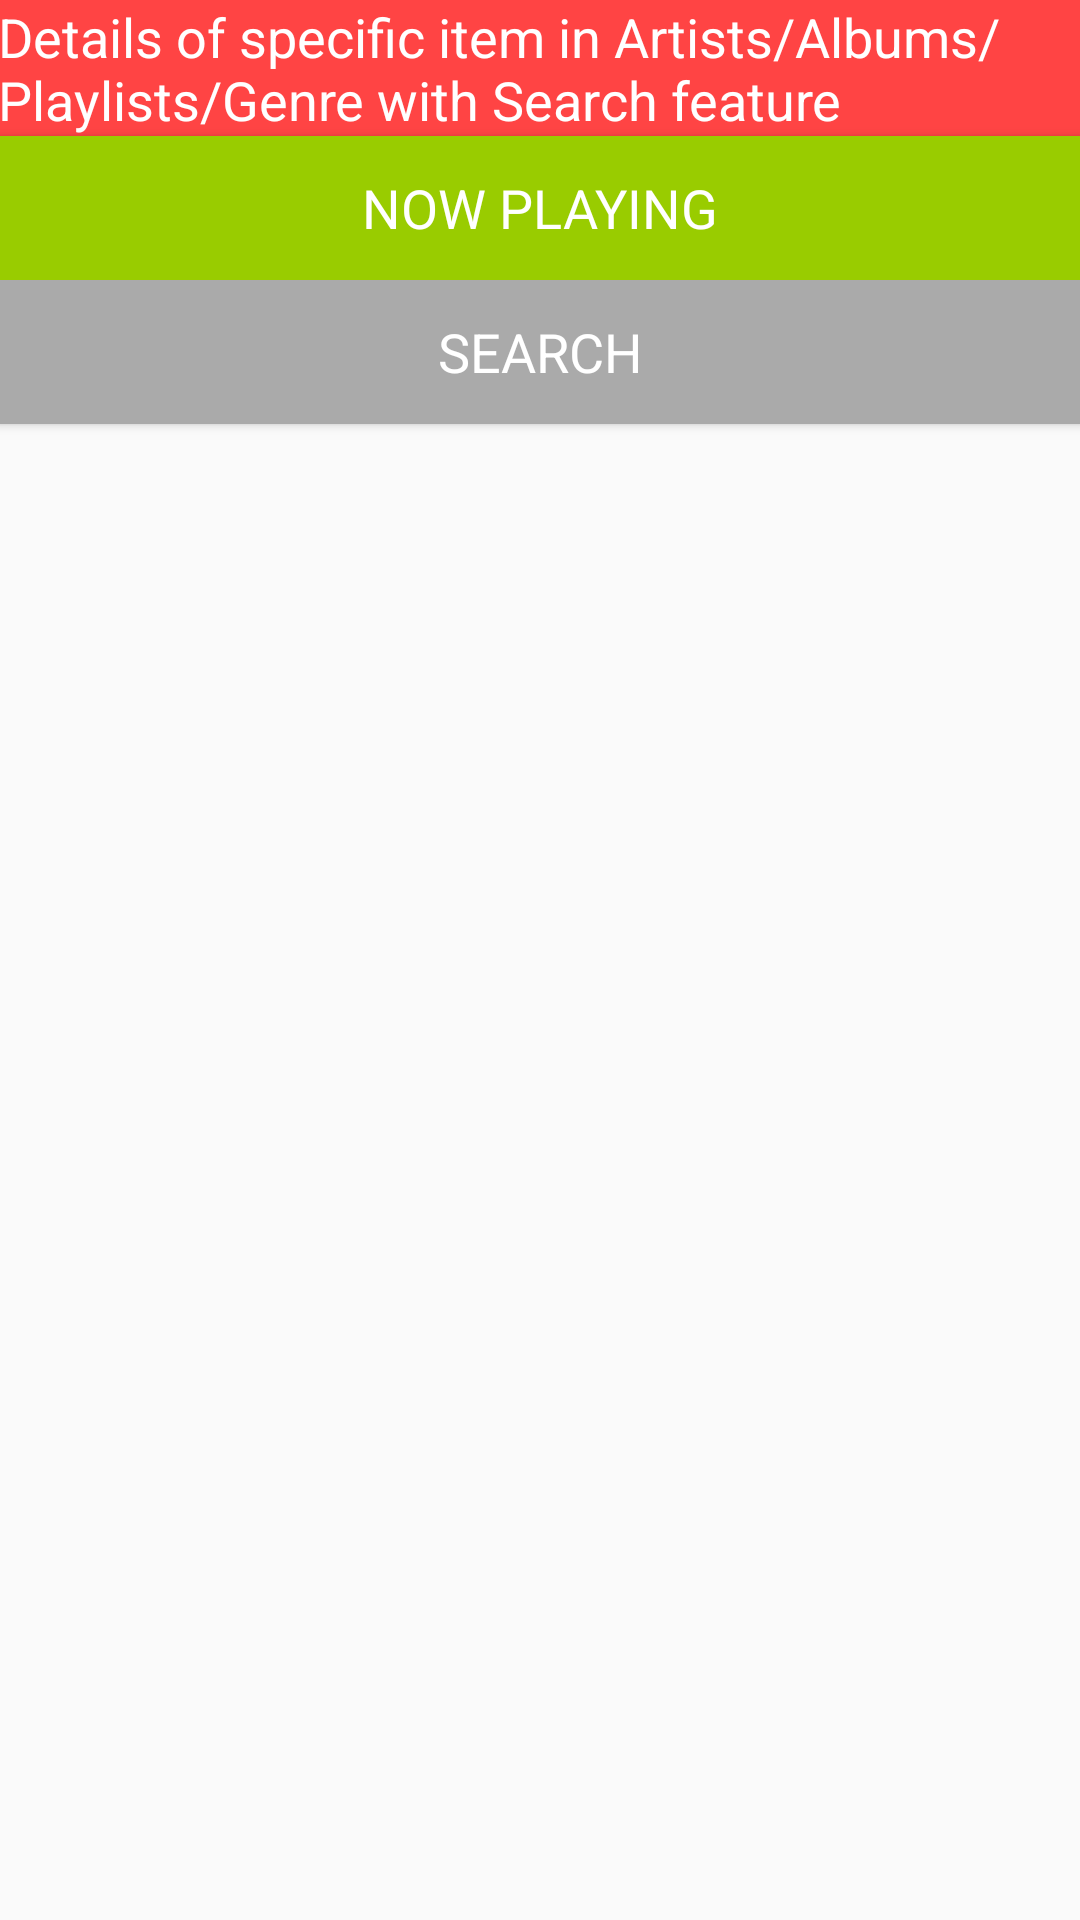

Layout XML and referenced resources for this Android screen:
<!-- AndroidManifest.xml: application theme AppTheme -->
<!-- res/layout/activity_detail.xml -->
<?xml version="1.0" encoding="utf-8"?>
<LinearLayout xmlns:android="http://schemas.android.com/apk/res/android"
    xmlns:tools="http://schemas.android.com/tools"
    android:id="@+id/activity_detail"
    android:layout_width="match_parent"
    android:layout_height="match_parent"
    android:orientation="vertical"
    android:padding="@dimen/activity_vertical_margin"
    tools:context="com.example.android.musicapp.DetailActivity">

    <TextView
        style="@style/TextStyle"
        android:layout_marginBottom="@dimen/activity_vertical_margin"
        android:background="@android:color/holo_red_light"
        android:text="@string/category_item_details" />

    <Button
        android:id="@+id/now_playing_detail"
        style="@style/ButtonStyle"
        android:background="@android:color/holo_green_light"
        android:text="@string/now_playing" />

    <Button
        android:id="@+id/search_detail"
        style="@style/ButtonStyle"
        android:layout_marginTop="@dimen/activity_vertical_margin"
        android:background="@android:color/darker_gray"
        android:text="@string/search" />

</LinearLayout>
<!-- resources referenced by this layout -->
<resources>
  <string name="category_item_details">Details of specific item in Artists/Albums/Playlists/Genre with Search feature</string>
  <string name="now_playing">Now Playing</string>
  <string name="search">Search</string>
  <style name="ButtonStyle">
          <item name="android:layout_width">match_parent</item>
          <item name="android:layout_height">wrap_content</item>
          <item name="android:gravity">center</item>
          <item name="android:textColor">@android:color/white</item>
          <item name="android:textAllCaps">true</item>
          <item name="android:padding">@dimen/activity_vertical_margin</item>
          <item name="android:textAppearance">?android:textAppearanceMedium</item>
      </style>
  <style name="TextStyle">
          <item name="android:layout_width">match_parent</item>
          <item name="android:layout_height">wrap_content</item>
          <item name="android:gravity">center_vertical</item>
          <item name="android:textColor">@android:color/white</item>
          <item name="android:padding">@dimen/activity_vertical_margin</item>
          <item name="android:textAppearance">?android:textAppearanceMedium</item>
      </style>
  <style name="AppTheme" parent="Theme.AppCompat.Light.DarkActionBar">
          
          <item name="colorPrimary">@color/colorPrimary</item>
          <item name="colorPrimaryDark">@color/colorPrimaryDark</item>
          <item name="colorAccent">@color/colorAccent</item>
      </style>
  <!-- not gathered from this repository: default colours our renderer supplied (Android Studio template values) -->
  <color name="colorPrimary">#FF6200EE</color>
  <color name="colorPrimaryDark">#FF3700B3</color>
  <color name="colorAccent">#FF03DAC5</color>
</resources>
